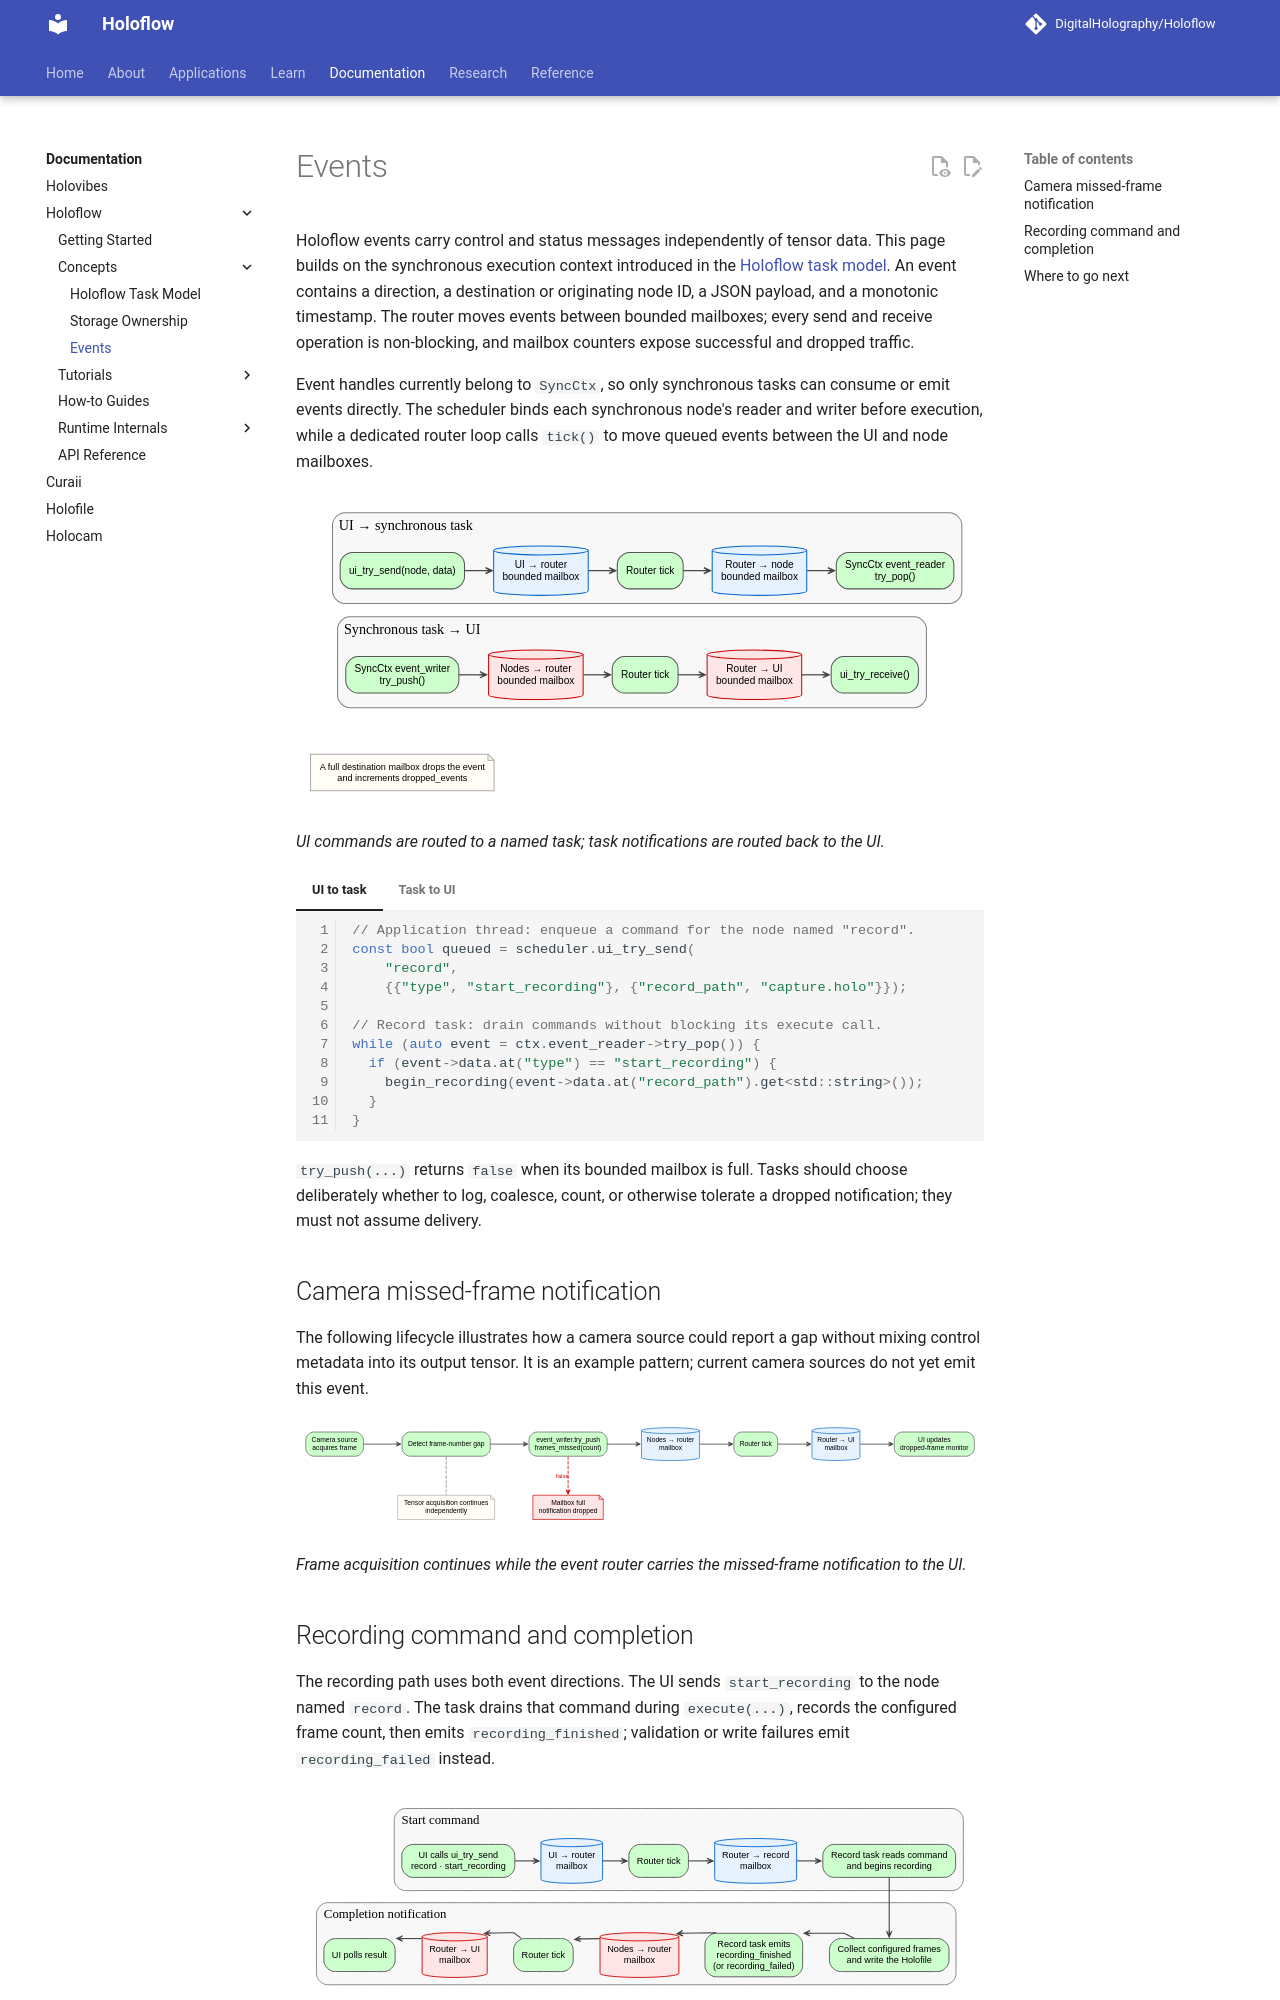

repository: DigitalHolography/Holoflow · page: holoflow/concepts/events.html · generator: mkdocs

# Events

Holoflow events carry control and status messages independently of tensor data. This page builds on the synchronous execution context introduced in the [Holoflow task model](task-model.md). An event contains a direction, a destination or originating node ID, a JSON payload, and a monotonic timestamp. The router moves events between bounded mailboxes; every send and receive operation is non-blocking, and mailbox counters expose successful and dropped traffic.

Event handles currently belong to `SyncCtx`, so only synchronous tasks can consume or emit events directly. The scheduler binds each synchronous node's reader and writer before execution, while a dedicated router loop calls `tick()` to move queued events between the UI and node mailboxes.

[![Bidirectional event routing lifecycle](../../assets/images/holoflow-event-routing.svg)](../../assets/images/holoflow-event-routing.svg)

*UI commands are routed to a named task; task notifications are routed back to the UI.*

=== "UI to task"

    ```cpp
    // Application thread: enqueue a command for the node named "record".
    const bool queued = scheduler.ui_try_send(
        "record",
        {{"type", "start_recording"}, {"record_path", "capture.holo"}});

    // Record task: drain commands without blocking its execute call.
    while (auto event = ctx.event_reader->try_pop()) {
      if (event->data.at("type") == "start_recording") {
        begin_recording(event->data.at("record_path").get<std::string>());
      }
    }
    ```

=== "Task to UI"

    ```cpp
    // Task: publish a status notification.
    holoflow_event::Event event{
        .direction = holoflow_event::EventDirection::ToUi,
        .node_id   = "camera",
        .data      = {{"type", "frames_missed"}, {"count", missed_frames}},
        .ts        = std::chrono::steady_clock::now(),
    };

    if (!ctx.event_writer->try_push(std::move(event))) {
      logger()->warn("Event mailbox is full; frames_missed was dropped");
    }

    // Application thread: poll notifications without blocking.
    while (auto received = scheduler.ui_try_receive()) {
      handle_notification(*received);
    }
    ```

`try_push(...)` returns `false` when its bounded mailbox is full. Tasks should choose deliberately whether to log, coalesce, count, or otherwise tolerate a dropped notification; they must not assume delivery.

## Camera missed-frame notification

The following lifecycle illustrates how a camera source could report a gap without mixing control metadata into its output tensor. It is an example pattern; current camera sources do not yet emit this event.

[![Camera missed-frame event lifecycle](../../assets/images/holoflow-camera-event-lifecycle.svg)](../../assets/images/holoflow-camera-event-lifecycle.svg)

*Frame acquisition continues while the event router carries the missed-frame notification to the UI.*
